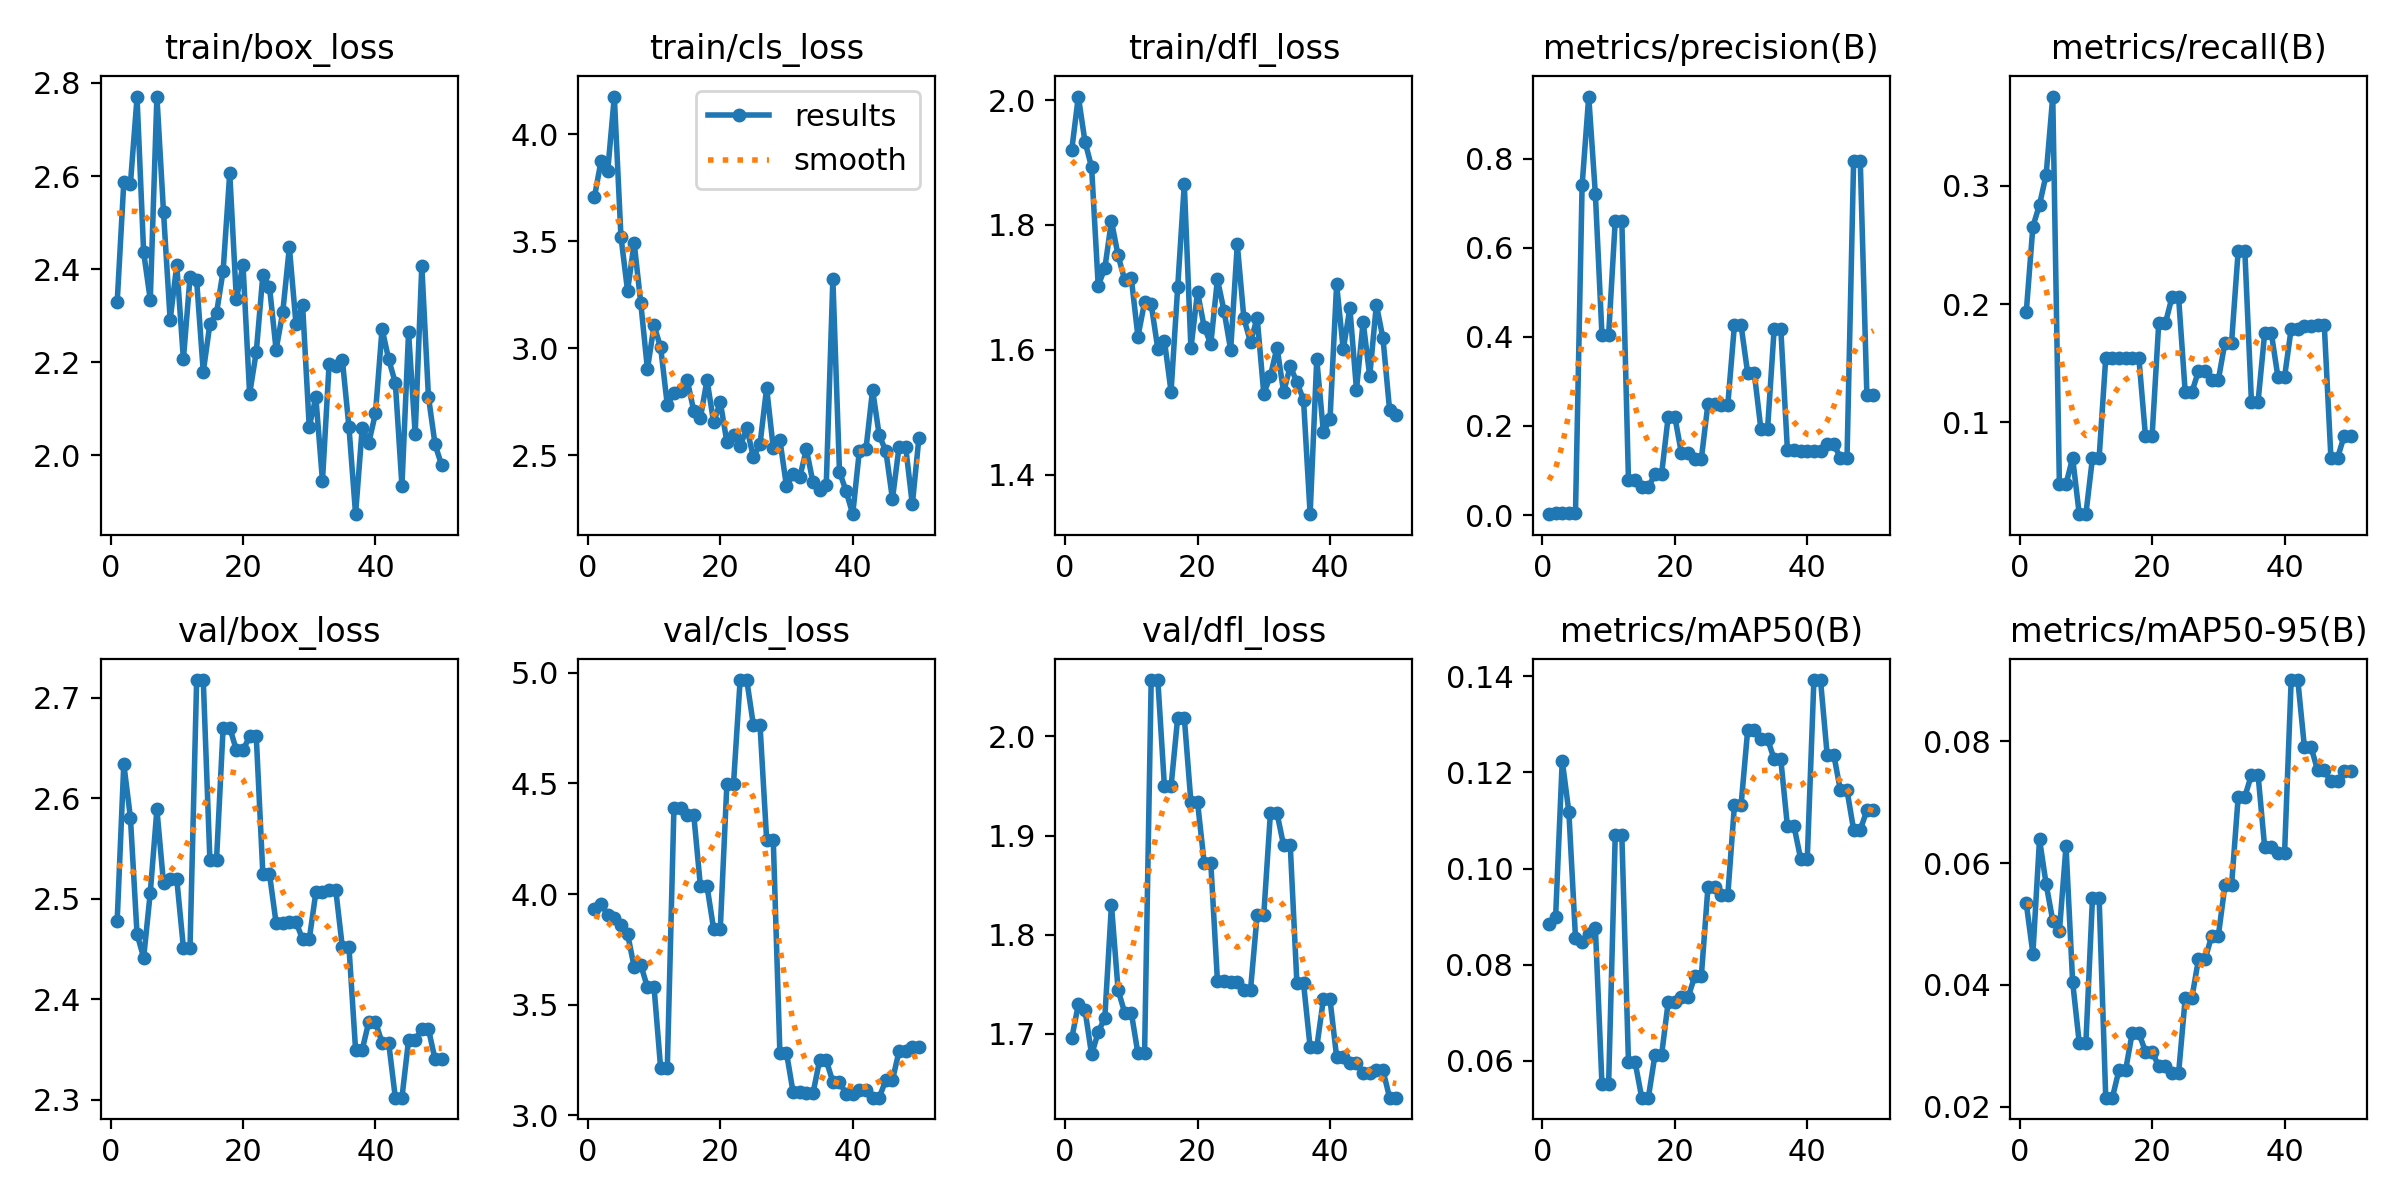

The data file committed next to this chart (first rows):
epoch, time, train/box_loss, train/cls_loss, train/dfl_loss, metrics/precision(B), metrics/recall(B), metrics/mAP50(B), metrics/mAP50-95(B), val/box_loss, val/cls_loss, val/dfl_loss, lr/pg0, lr/pg1, lr/pg2
1, 11.64, 2.328, 3.707, 1.92, 0.00206, 0.1934, 0.08857, 0.05339, 2.478, 3.933, 1.695, 0.0001, 0.0001, 0.0001
2, 22.64, 2.586, 3.875, 2.006, 0.00361, 0.2656, 0.09, 0.04515, 2.634, 3.954, 1.73, 0.0002101, 0.0002101, 0.0002101
3, 34.3, 2.583, 3.827, 1.934, 0.00413, 0.2841, 0.1225, 0.06393, 2.581, 3.906, 1.724, 0.0003157, 0.0003157, 0.0003157
4, 45.6, 2.769, 4.176, 1.893, 0.00423, 0.3095, 0.1118, 0.05656, 2.465, 3.894, 1.679, 0.0004167, 0.0004167, 0.0004167
5, 56.01, 2.436, 3.522, 1.703, 0.00513, 0.3757, 0.08564, 0.05056, 2.441, 3.862, 1.701, 0.0005132, 0.0005132, 0.0005132
6, 65.79, 2.334, 3.269, 1.731, 0.74, 0.04762, 0.08479, 0.04879, 2.506, 3.82, 1.716, 0.0006051, 0.0006051, 0.0006051
7, 76.93, 2.771, 3.492, 1.806, 0.9393, 0.04762, 0.08636, 0.06275, 2.589, 3.67, 1.83, 0.0006926, 0.0006926, 0.0006926
8, 87.96, 2.522, 3.21, 1.751, 0.7211, 0.06984, 0.08774, 0.0405, 2.515, 3.679, 1.744, 0.0007755, 0.0007755, 0.0007755
9, 99.06, 2.291, 2.903, 1.712, 0.4033, 0.02222, 0.0551, 0.03048, 2.519, 3.579, 1.721, 0.0008539, 0.0008539, 0.0008539
10, 109.5, 2.409, 3.107, 1.714, 0.4033, 0.02222, 0.0551, 0.03048, 2.519, 3.579, 1.721, 0.0009277, 0.0009277, 0.0009277
11, 120.7, 2.206, 3.004, 1.621, 0.6594, 0.06984, 0.1069, 0.05432, 2.451, 3.211, 1.68, 0.0009971, 0.0009971, 0.0009971
12, 130.4, 2.383, 2.735, 1.676, 0.6594, 0.06984, 0.1069, 0.05432, 2.451, 3.211, 1.68, 0.001062, 0.001062, 0.001062
13, 141.2, 2.376, 2.79, 1.673, 0.0783, 0.1545, 0.05975, 0.02148, 2.718, 4.387, 2.057, 0.001089, 0.001089, 0.001089
14, 147.4, 2.179, 2.801, 1.602, 0.0783, 0.1545, 0.05975, 0.02148, 2.718, 4.387, 2.057, 0.001061, 0.001061, 0.001061
15, 153.9, 2.282, 2.853, 1.615, 0.06227, 0.1545, 0.05236, 0.02601, 2.539, 4.357, 1.95, 0.001033, 0.001033, 0.001033
16, 159.8, 2.305, 2.707, 1.533, 0.06227, 0.1545, 0.05236, 0.02601, 2.539, 4.357, 1.95, 0.001005, 0.001005, 0.001005
17, 166, 2.396, 2.675, 1.7, 0.09174, 0.1545, 0.06123, 0.03213, 2.67, 4.035, 2.019, 0.0009763, 0.0009763, 0.0009763
18, 172, 2.606, 2.852, 1.865, 0.09174, 0.1545, 0.06123, 0.03213, 2.67, 4.035, 2.019, 0.000948, 0.000948, 0.000948
19, 178.5, 2.335, 2.654, 1.602, 0.2206, 0.08836, 0.07225, 0.02902, 2.648, 3.842, 1.934, 0.0009197, 0.0009197, 0.0009197
20, 184.8, 2.409, 2.749, 1.692, 0.2206, 0.08836, 0.07225, 0.02902, 2.648, 3.842, 1.934, 0.0008914, 0.0008914, 0.0008914
21, 191.1, 2.132, 2.562, 1.637, 0.1385, 0.1836, 0.07321, 0.02665, 2.662, 4.498, 1.873, 0.0008631, 0.0008631, 0.0008631
22, 197.3, 2.221, 2.596, 1.609, 0.1385, 0.1836, 0.07321, 0.02665, 2.662, 4.498, 1.873, 0.0008348, 0.0008348, 0.0008348
23, 203.6, 2.387, 2.542, 1.713, 0.1257, 0.2058, 0.07757, 0.02548, 2.525, 4.967, 1.754, 0.0008065, 0.0008065, 0.0008065
24, 209.5, 2.362, 2.629, 1.662, 0.1257, 0.2058, 0.07757, 0.02548, 2.525, 4.967, 1.754, 0.0007782, 0.0007782, 0.0007782
25, 215.8, 2.227, 2.491, 1.6, 0.2499, 0.1254, 0.09608, 0.03781, 2.476, 4.764, 1.753, 0.0007499, 0.0007499, 0.0007499
26, 221.8, 2.307, 2.552, 1.769, 0.2499, 0.1254, 0.09608, 0.03781, 2.476, 4.764, 1.753, 0.0007216, 0.0007216, 0.0007216
27, 227.9, 2.447, 2.815, 1.65, 0.2478, 0.1433, 0.0945, 0.04422, 2.477, 4.246, 1.745, 0.0006934, 0.0006934, 0.0006934
28, 233.8, 2.282, 2.534, 1.612, 0.2478, 0.1433, 0.0945, 0.04422, 2.477, 4.246, 1.745, 0.0006651, 0.0006651, 0.0006651
29, 240, 2.323, 2.573, 1.651, 0.4261, 0.1358, 0.1132, 0.04805, 2.459, 3.283, 1.82, 0.0006368, 0.0006368, 0.0006368
30, 7966, 2.061, 2.355, 1.53, 0.4261, 0.1358, 0.1132, 0.04805, 2.459, 3.283, 1.82, 0.0006085, 0.0006085, 0.0006085
31, 7972, 2.124, 2.413, 1.558, 0.3187, 0.1675, 0.1288, 0.05637, 2.506, 3.103, 1.922, 0.0005802, 0.0005802, 0.0005802
32, 7977, 1.945, 2.397, 1.603, 0.3187, 0.1675, 0.1288, 0.05637, 2.506, 3.103, 1.922, 0.0005519, 0.0005519, 0.0005519
33, 7983, 2.195, 2.529, 1.532, 0.1926, 0.2452, 0.127, 0.0709, 2.509, 3.099, 1.89, 0.0005236, 0.0005236, 0.0005236
34, 7989, 2.191, 2.373, 1.574, 0.1926, 0.2452, 0.127, 0.0709, 2.509, 3.099, 1.89, 0.0004953, 0.0004953, 0.0004953
35, 7995, 2.206, 2.336, 1.548, 0.4183, 0.1174, 0.1227, 0.07451, 2.452, 3.249, 1.751, 0.000467, 0.000467, 0.000467
36, 8001, 2.06, 2.36, 1.52, 0.4183, 0.1174, 0.1227, 0.07451, 2.452, 3.249, 1.751, 0.0004387, 0.0004387, 0.0004387
37, 8007, 1.873, 3.324, 1.337, 0.1465, 0.1755, 0.1088, 0.0626, 2.35, 3.15, 1.686, 0.0004104, 0.0004104, 0.0004104
38, 8013, 2.059, 2.424, 1.585, 0.1465, 0.1755, 0.1088, 0.0626, 2.35, 3.15, 1.686, 0.0003821, 0.0003821, 0.0003821
39, 8020, 2.027, 2.333, 1.468, 0.1449, 0.1384, 0.102, 0.06159, 2.378, 3.096, 1.735, 0.0003538, 0.0003538, 0.0003538
40, 8025, 2.09, 2.225, 1.488, 0.1449, 0.1384, 0.102, 0.06159, 2.378, 3.096, 1.735, 0.0003255, 0.0003255, 0.0003255
41, 8031, 2.272, 2.521, 1.705, 0.1447, 0.1791, 0.1392, 0.09008, 2.357, 3.116, 1.677, 0.0002972, 0.0002972, 0.0002972
42, 8037, 2.206, 2.529, 1.601, 0.1447, 0.1791, 0.1392, 0.09008, 2.357, 3.116, 1.677, 0.0002689, 0.0002689, 0.0002689
43, 8043, 2.156, 2.805, 1.666, 0.1606, 0.1819, 0.1237, 0.07906, 2.302, 3.08, 1.671, 0.0002406, 0.0002406, 0.0002406
44, 8050, 1.934, 2.594, 1.536, 0.1606, 0.1819, 0.1237, 0.07906, 2.302, 3.08, 1.671, 0.0002123, 0.0002123, 0.0002123
45, 8056, 2.264, 2.52, 1.645, 0.1277, 0.1823, 0.1163, 0.07523, 2.359, 3.159, 1.661, 0.0001841, 0.0001841, 0.0001841
46, 8062, 2.046, 2.297, 1.558, 0.1277, 0.1823, 0.1163, 0.07523, 2.359, 3.159, 1.661, 0.0001558, 0.0001558, 0.0001558
47, 8068, 2.407, 2.541, 1.672, 0.7957, 0.06984, 0.1081, 0.07342, 2.371, 3.29, 1.663, 0.0001275, 0.0001275, 0.0001275
48, 8075, 2.126, 2.537, 1.618, 0.7957, 0.06984, 0.1081, 0.07342, 2.371, 3.29, 1.663, 9.91726e-05, 9.91726e-05, 9.91726e-05
49, 8081, 2.023, 2.271, 1.503, 0.2687, 0.08836, 0.1121, 0.07515, 2.34, 3.308, 1.636, 7.08784e-05, 7.08784e-05, 7.08784e-05
50, 8086, 1.978, 2.583, 1.495, 0.2687, 0.08836, 0.1121, 0.07515, 2.34, 3.308, 1.636, 4.25842e-05, 4.25842e-05, 4.25842e-05
